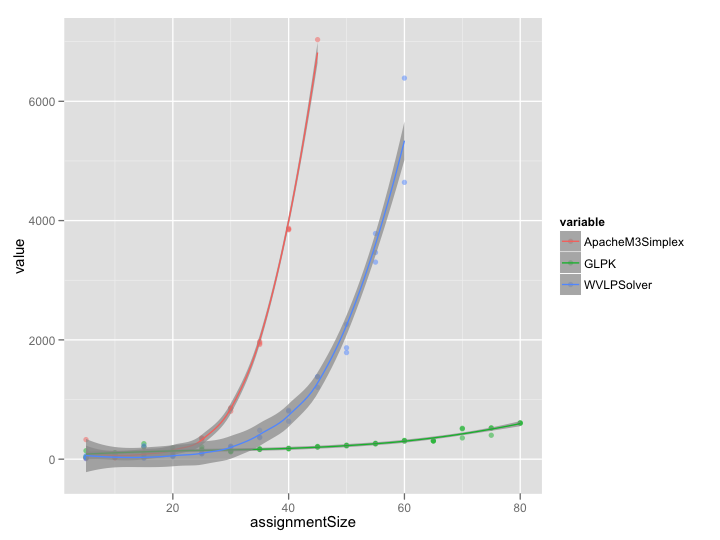

The file beside this chart, header and first rows:
assignmentSize	ApacheM3Simplex	GLPK	WVLPSolver
5	328	142	57
5	23	26	31
5	14	45	8
10	31	100	58
10	26	84	51
10	21	110	58
15	214	203	222
15	71	260	29
15	103	76	14
20	127	108	73
20	144	186	44
20	128	61	50
25	326	168	93
25	355	206	90
25	349	152	111
30	850	140	218
30	860	123	212
30	804	128	194
35	1946	166	370
35	1923	162	360
35	1973	176	484
40	3846	174	820
40	3871	176	804
40	3855	184	636
45	7034	200	1383
45	NaN	214	1381
45	NaN	208	1205
50	NaN	231	2261
50	NaN	234	1867
50	NaN	222	1787
55	NaN	260	3304
55	NaN	267	3465
55	NaN	256	3783
60	NaN	300	4641
60	NaN	311	6389
60	NaN	315	NaN
65	NaN	305	NaN
65	NaN	306	NaN
65	NaN	308	NaN
70	NaN	509	NaN
70	NaN	356	NaN
70	NaN	518	NaN
75	NaN	401	NaN
75	NaN	525	NaN
75	NaN	521	NaN
80	NaN	600	NaN
80	NaN	608	NaN
80	NaN	608	NaN
